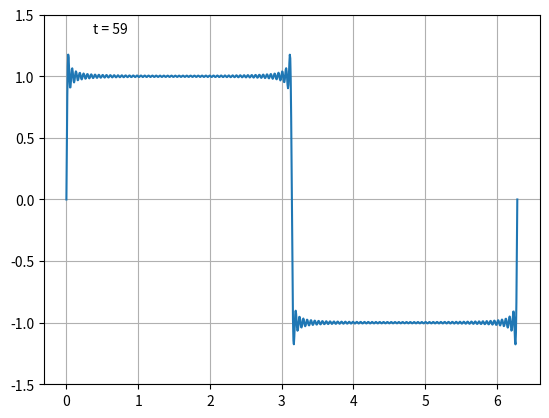

Generate this figure with matplotlib: (Note: this script raises an exception after producing the figure.)
import numpy as np
import matplotlib as mpl
import matplotlib.pyplot as plt
import matplotlib.animation

x=np.linspace(0,2*np.pi,1000)

fig=plt.figure()
ax = fig.add_subplot(1, 1, 1)
ax.set_ylim(-1.5, 1.5)
ax.grid()

def f_k(x,k):
    return np.sin((2*k+1)*x)/(2*k+1)

plot, = ax.plot(x, 0 * x)

text = ax.text(0.1, 0.95,"",transform=ax.transAxes)

def update( n ):
    y=np.zeros_like(x)
    for k in range(n):
        y+=f_k(x,k)
    y=y*(4/np.pi)
    plot.set_ydata(y)
    text.set_text(f"t = {n}")
    return plot, text

ani = mpl.animation.FuncAnimation(fig, update, interval=250, 
                                  blit=True,frames=60,repeat=False)

ani.save("rechteck_mit_sinus.mp4")
#plt.show()
